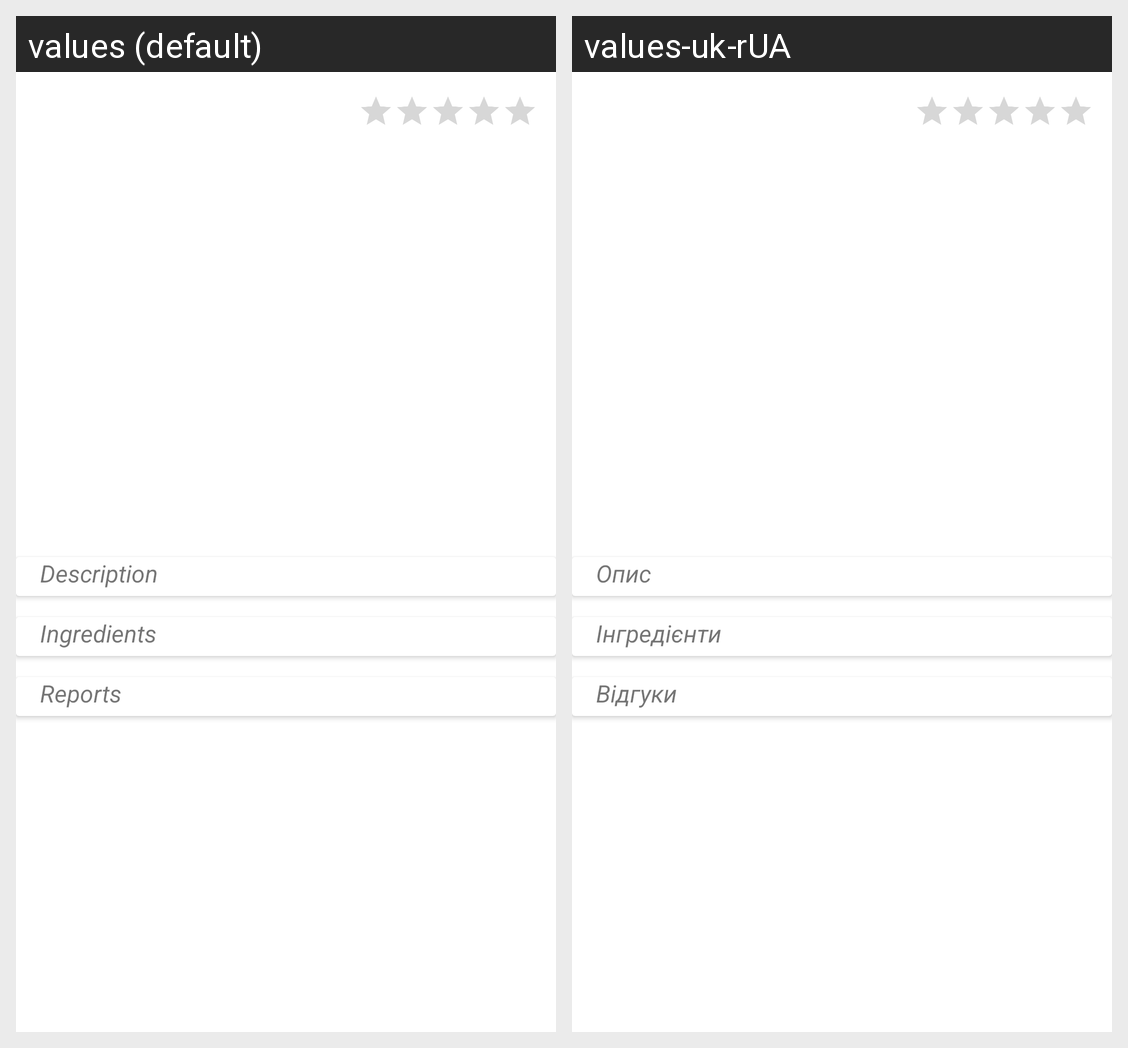

The same Android screen rendered under two of its app's locales, left to right. List the strings drawn on it with the default value and each locale's translation.
Android screen res/layout/activity_dish.xml rendered under 2 locales, left to right: values (default), values-uk-rUA. Device: Nexus 5 (rendered at 1080×1920; each locale shown at half size, 540×960, under a caption strip naming it); theme Theme.FoodAutoPlacer.
Strings drawn on this screen, with the default value and each locale's value (text and hints the layout hard-codes, and strings that could not be matched under every locale, appear in the picture but are not listed):

catalog_item_description
  values: Description
  values-uk-rUA: Опис

catalog_item_ingredients
  values: Ingredients
  values-uk-rUA: Інгредієнти

catalog_item_reports
  values: Reports
  values-uk-rUA: Відгуки
